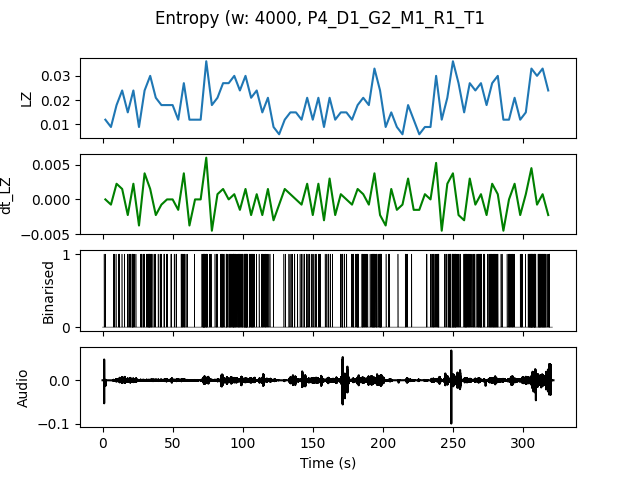

The file beside this chart, header and first rows:
, t0, LZ, dt_LZ, IOI
0.0, 0.0, 0.01197, 0.0, 2.0
4.0, 4.0, 0.008974, -0.0007479, 4.0
8.0, 8.0, 0.01795, 0.002244, 1.333
12.0, 12.0, 0.02393, 0.001496, 1.0
16.0, 16.0, 0.01496, -0.002244, 1.0
20.0, 20.0, 0.02393, 0.002244, 0.5
24.0, 24.0, 0.008974, -0.003739, 2.0
28.0, 28.0, 0.02393, 0.003739, 0.6667
32.0, 32.0, 0.02991, 0.001496, 0.4
36.0, 36.0, 0.02094, -0.002244, 1.0
40.0, 40.0, 0.01795, -0.0007479, 1.0
44.0, 44.0, 0.01795, 0.0, 1.333
48.0, 48.0, 0.01795, 0.0, 1.0
52.0, 52.0, 0.01197, -0.001496, 2.0
56.0, 56.0, 0.02692, 0.003739, 0.5
60.0, 60.0, 0.01197, -0.003739, 4.0
64.0, 64.0, 0.01197, 0.0, 4.0
68.0, 68.0, 0.01197, 0.0, 1.333
72.0, 72.0, 0.0359, 0.005983, 0.3636
76.0, 76.0, 0.01795, -0.004487, 1.333
80.0, 80.0, 0.02094, 0.0007479, 1.0
84.0, 84.0, 0.02692, 0.001496, 0.5
88.0, 88.0, 0.02692, 0.0, 0.4444
92.0, 92.0, 0.02991, 0.0007479, 0.3636
96.0, 96.0, 0.02393, -0.001496, 0.4444
100.0, 100.0, 0.02991, 0.001496, 0.3333
104.0, 104.0, 0.02094, -0.002244, 0.4444
108.0, 108.0, 0.02393, 0.0007479, 1.0
112.0, 112.0, 0.01496, -0.002244, 0.8
116.0, 116.0, 0.02094, 0.001496, 0.6667
120.0, 120.0, 0.008974, -0.002991, 4.0
124.0, 124.0, 0.005983, -0.0007479, 0.0
128.0, 128.0, 0.01197, 0.001496, 2.0
132.0, 132.0, 0.01496, 0.0007479, 0.8
136.0, 136.0, 0.01496, 0.0, 1.333
140.0, 140.0, 0.01197, -0.0007479, 1.0
144.0, 144.0, 0.02094, 0.002244, 0.6667
148.0, 148.0, 0.01197, -0.002244, 1.333
152.0, 152.0, 0.02094, 0.002244, 0.8
156.0, 156.0, 0.008974, -0.002991, 4.0
160.0, 160.0, 0.02094, 0.002991, 1.0
164.0, 164.0, 0.01197, -0.002244, 4.0
168.0, 168.0, 0.01496, 0.0007479, 0.8
172.0, 172.0, 0.01496, 0.0, 1.333
176.0, 176.0, 0.01197, -0.0007479, 1.0
180.0, 180.0, 0.01795, 0.001496, 0.5714
184.0, 184.0, 0.02094, 0.0007479, 0.5714
188.0, 188.0, 0.01795, -0.0007479, 1.0
192.0, 192.0, 0.03291, 0.003739, 0.3636
196.0, 196.0, 0.02393, -0.002244, 0.4444
200.0, 200.0, 0.008974, -0.003739, 4.0
204.0, 204.0, 0.01496, 0.001496, 2.0
208.0, 208.0, 0.008974, -0.001496, 4.0
212.0, 212.0, 0.005983, -0.0007479, 0.0
216.0, 216.0, 0.01795, 0.002991, 1.0
220.0, 220.0, 0.01197, -0.001496, 4.0
224.0, 224.0, 0.005983, -0.001496, 0.0
228.0, 228.0, 0.008974, 0.0007479, 2.0
232.0, 232.0, 0.008974, 0.0, 2.0
236.0, 236.0, 0.02991, 0.005235, 0.5
... 20 more rows
